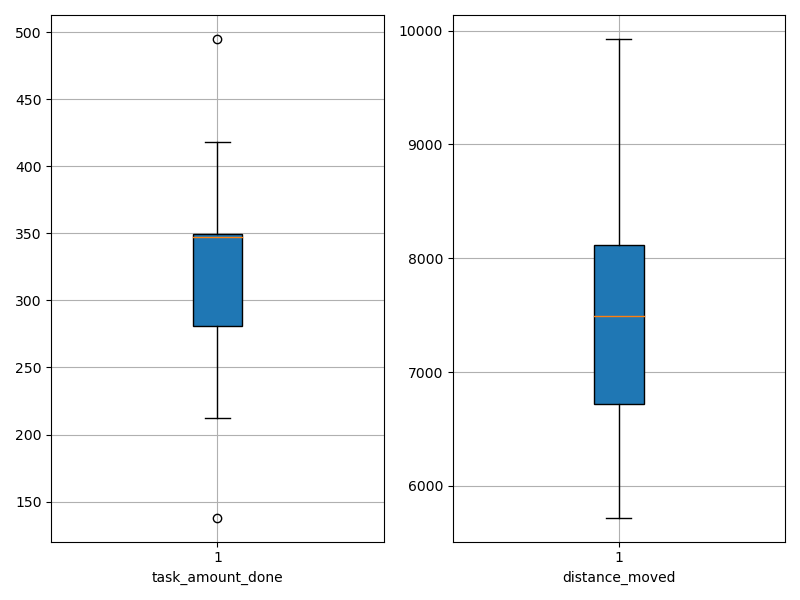

Values plotted in this chart, from the file beside it:
agent_id, task_amount_done, distance_moved
0, 495.0, 9927
1, 350.0, 8175
2, 280.0, 7244
3, 349.0, 6549
4, 347.0, 7956
5, 138.0, 6106
6, 418.0, 7481
7, 348.0, 7500
8, 283.0, 8585
9, 212.0, 5721
